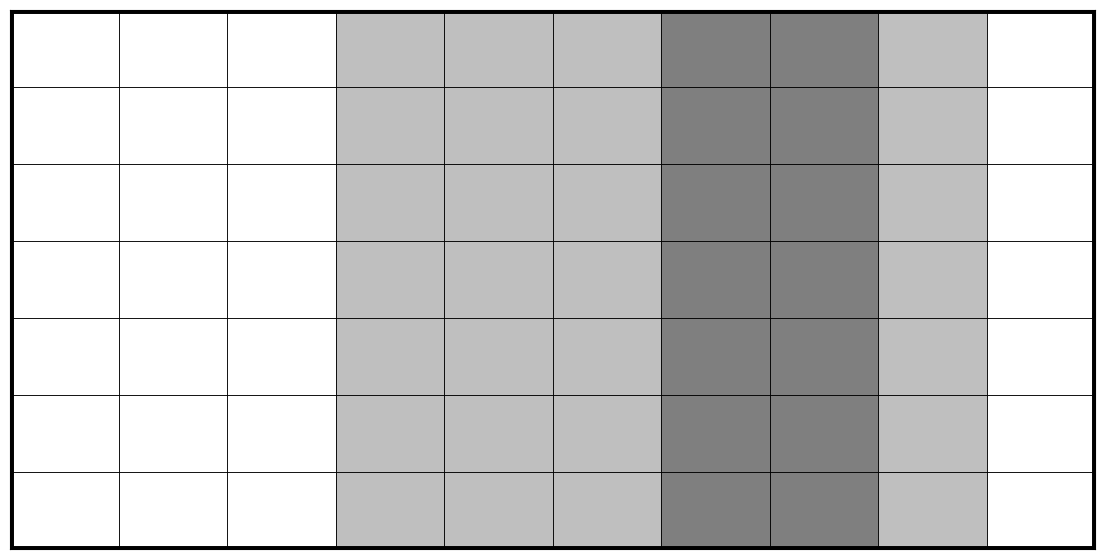

Recreate this plot in Python. (Note: this script raises an exception after producing the figure.)
#!/usr/bin/env python3
# -*- coding: utf-8 -*-
"""
Practical for course 'Reinforcement Learning',
Leiden University, The Netherlands
2022
[redacted]
"""
import os
import numpy as np
np.random.seed(42)
import matplotlib.pyplot as plt
from matplotlib.patches import Rectangle,Circle,Arrow

class StochasticWindyGridworld:
    ''' Stochastic version of WindyGridworld 
        (Sutton & Barto, Example 6.5 at page 130, see http://incompleteideas.net/book/RLbook2020.pdf)
        Compared to the book version, the vertical wind is now stochastic, and only blows 80% of the times
    '''
    
    def __init__(self,initialize_model=True, name=''):
        self.height = 7
        self.width = 10
        self.reward_per_step = -1.0
        self.goal_reward = 35
        self.shape = (self.width, self.height)
        self.n_states = self.height * self.width
        self.n_actions = 4
        self.winds = (0,0,0,1,1,1,2,2,1,0)
        self.wind_blows_proportion = 0.8         
        self.action_effects = {
                0: (0, 1),  # up
                1: (1, 0),   # right
                2: (0, -1),   # down
                3: (-1, 0),  # left
                }
        self.initialize_model = initialize_model
        if initialize_model:
            self._construct_model()
        self.fig = None
        self.Q_labels = None
        self.arrows = None
        self.reset() # set agent to the start location
        self.name = name
        self.state_2_below_from_target = self._location_to_state(np.array([7,1]))
        self.state_2_right_from_target = self._location_to_state(np.array([9,3]))
        self.state_2_left_from_target = self._location_to_state(np.array([5,3]))

        self.figures_dir = 'figures'

        if not os.path.isdir(self.figures_dir):
            os.makedirs(self.figures_dir)

    def reset(self):
        ''' set the agent back to the start location '''
        self.agent_location = np.array([0,3])
        s = self._location_to_state(self.agent_location)
        return s

    def set_location_from(self, state):
        self.agent_location = self._state_to_location(state)

    def step(self,a):
        ''' Forward the environment based on action a, really affecting the agent location  
        Returns the next state, the obtained reward, and a boolean whether the environment terminated '''
        self.agent_location += self.action_effects[a] # effect of action
        self.agent_location = np.clip(self.agent_location,(0,0),np.array(self.shape)-1) # bound within grid
        if np.random.rand() < self.wind_blows_proportion: # apply effect of wind
            self.agent_location[1] += self.winds[self.agent_location[0]] # effect of wind
        self.agent_location = np.clip(self.agent_location,(0,0),np.array(self.shape)-1) # bound within grid
        s_next = self._location_to_state(self.agent_location)    
        
        # Check reward and termination
        if np.all(self.agent_location == (7,3)):
            done = True
            r = self.goal_reward
        else:
            done = False
            # if np.all(self.agent_location == (5, 3)) or np.all(self.agent_location == (5, 4)) or np.all(self.agent_location == (8, 2)) or np.all(self.agent_location == (8, 1)):
            #     r = -10000
            # else:
            #     r = self.reward_per_step
            r = self.reward_per_step
        return s_next, r, done  

    def model(self,s,a):
        ''' Returns vectors p(s'|s,a) and r(s,a,s') for given s and a.
        Only simulates, does not affect the current agent location '''
        if self.initialize_model:
            return self.p_sas[s,a], self.r_sas[s,a]
        else:
            raise ValueError("set initialize_model=True when creating Environment")
            

    def render(self,Q_sa=None,plot_optimal_policy=False,step_pause=0.001):
        ''' Plot the environment 
        if Q_sa is provided, it will also plot the Q(s,a) values for each action in each state
        if plot_optimal_policy=True, it will additionally add an arrow in each state to indicate the greedy action '''
        # Initialize figure
        if self.fig == None:
            self._initialize_plot()
            
        # Add Q-values to plot
        if Q_sa is not None:
            # Initialize labels
            if self.Q_labels is None:
                self._initialize_Q_labels()
            # Set correct values of labels
            for state in range(self.n_states):
                for action in range(self.n_actions):
                    self.Q_labels[state][action].set_text(np.round(Q_sa[state,action],1))

        # Add arrows of optimal policy
        if plot_optimal_policy and Q_sa is not None:
            self._plot_arrows(Q_sa)
            
        # Update agent location
        self.agent_circle.center = self.agent_location+0.5
            
        # Draw figure
        plt.pause(step_pause)    

    def _state_to_location(self,state):
        ''' bring a state index to an (x,y) location of the agent '''
        return np.array(np.unravel_index(state,self.shape))
    
    def _location_to_state(self,location):
        ''' bring an (x,y) location of the agent to a state index '''
        return np.ravel_multi_index(location,self.shape)
        
    def _construct_model(self):
        ''' Constructs full p(s'|s,a) and r(s,a,s') arrays
            Stores these in self.p_sas and self.r_sas '''
            
        # Initialize transition and reward functions
        p_sas = np.zeros((self.n_states,self.n_actions,self.n_states))
        r_sas = np.zeros((self.n_states,self.n_actions,self.n_states)) + self.reward_per_step 
        
        for s in range(self.n_states):
            for a in range(self.n_actions):
                s_location = self._state_to_location(s)  
                    
                # if s is terminal state make it a self-loop without rewards
                if np.all(s_location == (7,3)):
                    goal_state = self._location_to_state((7,3))
                    p_sas[s,a,goal_state] = 1.0 
                    r_sas[s,a,] = np.zeros(self.n_states)  
                    continue

                # check what happens if the wind blows:
                next_location_with_wind = np.copy(s_location) 
                next_location_with_wind += self.action_effects[a] # effect of action
                next_location_with_wind = np.clip(next_location_with_wind,(0,0),np.array(self.shape)-1) # bound within grid
                next_location_with_wind[1] += self.winds[next_location_with_wind[0]] # Apply effect of wind
                next_location_with_wind = np.clip(next_location_with_wind,(0,0),np.array(self.shape)-1) # bound within grid
                next_state_with_wind = self._location_to_state(next_location_with_wind)   
                
                # Update p_sas and r_sas
                p_sas[s,a,next_state_with_wind] += self.wind_blows_proportion
                if np.all(next_location_with_wind == (7,3)):
                    r_sas[s,a,next_state_with_wind]  = self.goal_reward
        
                # check what happens if the wind blows:
                next_location_without_wind = np.copy(s_location)
                next_location_without_wind += self.action_effects[a] # effect of action
                next_location_without_wind = np.clip(next_location_without_wind,(0,0),np.array(self.shape)-1) # bound within grid
                next_state_without_wind = self._location_to_state(next_location_without_wind)

                # Update p_sas and r_sas
                p_sas[s,a,next_state_without_wind] += (1-self.wind_blows_proportion)
                if np.all(next_location_without_wind == (7,3)):
                    r_sas[s,a,next_state_without_wind]  = self.goal_reward  

        self.p_sas = p_sas
        self.r_sas = r_sas
        return 

    def _initialize_plot(self):
        self.fig,self.ax = plt.subplots(figsize=(self.width+4, self.height))#figsize=(self.width, self.height+1)) # Start a new figure
        self.ax.set_xlim([0,self.width])
        self.ax.set_ylim([0,self.height]) 
        self.ax.axes.xaxis.set_visible(False)
        self.ax.axes.yaxis.set_visible(False)

        for x in range(self.width):
            for y in range(self.height):
                self.ax.add_patch(Rectangle((x, y),1,1, linewidth=0, facecolor='k',alpha=self.winds[x]/4))
                self.ax.add_patch(Rectangle((x, y),1,1, linewidth=0.5, edgecolor='k', fill=False))

        self.ax.axvline(0,0,self.height,linewidth=5,c='k')
        self.ax.axvline(self.width,0,self.height,linewidth=5,c='k')
        self.ax.axhline(0,0,self.width,linewidth=5,c='k')
        self.ax.axhline(self.height,0,self.width,linewidth=5,c='k')


        # Indicate start and goal state
        self.ax.add_patch(Rectangle((0.0, 3.0),1.0,1,0, linewidth=0, facecolor='r',alpha=0.2))
        self.ax.add_patch(Rectangle((7.0, 3.0),1.0,1,0, linewidth=0, facecolor='g',alpha=0.2))
        self.ax.text(0.05,3.75, 'S', fontsize=20, c='r')
        self.ax.text(7.05,3.75, 'G', fontsize=20, c='g')


        # Add agent
        self.agent_circle = Circle(self.agent_location+0.5,0.3)
        self.ax.add_patch(self.agent_circle)
        
    def _initialize_Q_labels(self):
        self.Q_labels = []
        for state in range(self.n_states):
            state_location = self._state_to_location(state)
            self.Q_labels.append([])
            for action in range(self.n_actions):
                plot_location = np.array(state_location) + 0.42 + 0.35 * np.array(self.action_effects[action])
                next_label = self.ax.text(plot_location[0],plot_location[1]+0.03,0.0,fontsize=8)
                self.Q_labels[state].append(next_label)

    def _plot_arrows(self,Q_sa):
        if self.arrows is not None: 
            for arrow in self.arrows:
                arrow.remove() # Clear all previous arrows
        self.arrows=[]
        for state in range(self.n_states):
            plot_location = np.array(self._state_to_location(state)) + 0.5
            max_actions = full_argmax(Q_sa[state])
            for max_action in max_actions:
                new_arrow = arrow = Arrow(plot_location[0],plot_location[1],self.action_effects[max_action][0]*0.2,
                                          self.action_effects[max_action][1]*0.2, width=0.05,color='k')
                ax_arrow = self.ax.add_patch(new_arrow)
                self.arrows.append(ax_arrow)

    def save_as_image(self, iteration):
        target_dir = os.path.join(self.figures_dir, self.name)
        if not os.path.isdir(target_dir):
            os.makedirs(target_dir)

        self.fig.savefig(f'{self.figures_dir}/{self.name}/{self.name}_iteration-{iteration}')

def full_argmax(x):
    ''' Own variant of np.argmax, since np.argmax only returns the first occurence of the max '''
    return np.where(x == np.max(x))[0]            

def test():
    # Hyperparameters
    n_test_steps = 25
    step_pause = 0.5
    
    # Initialize environment and Q-array
    env = StochasticWindyGridworld()
    s = env.reset()
    Q_sa = np.zeros((env.n_states,env.n_actions)) # Q-value array of flat zeros

    # Test
    for t in range(n_test_steps):
        a = np.random.randint(4) # sample random action    
        s_next,r,done = env.step(a) # execute action in the environment
        p_sas,r_sas = env.model(s,a)
        print("State {}, Action {}, Reward {}, Next state {}, p(s'|s,a) {}, r(s,a,s') {}".format(s,a,r,s_next,p_sas,r_sas))
        env.render(Q_sa=Q_sa,plot_optimal_policy=False,step_pause=step_pause) # display the environment
        s = s_next
    
if __name__ == '__main__':
    test()
